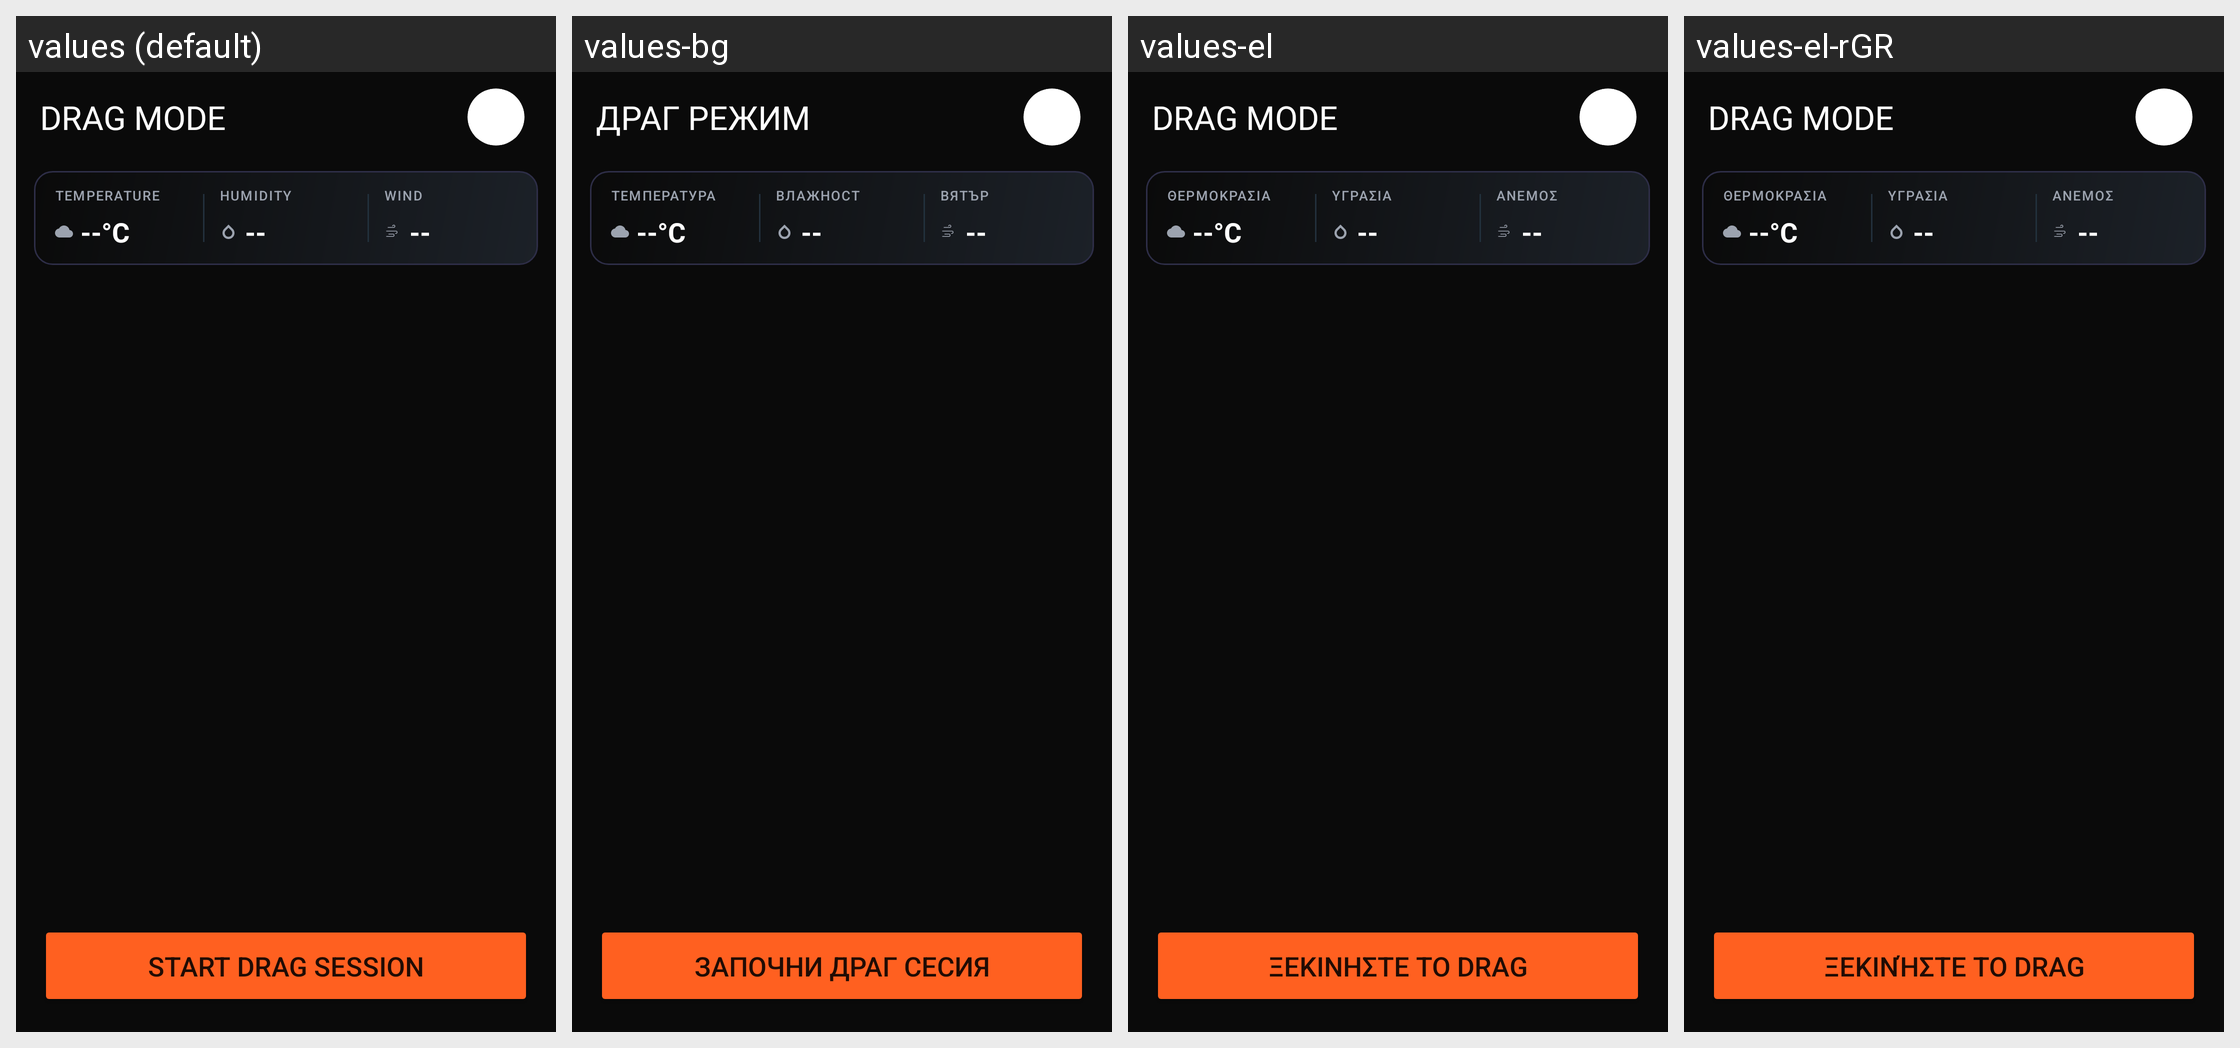

Strings drawn on this Android screen and how each of the app's shown locales translates them:
Android screen res/layout/activity_drag_page.xml rendered under 4 locales, left to right: values (default), values-bg, values-el, values-el-rGR. Device: Nexus 5 (rendered at 1080×1920; each locale shown at half size, 540×960, under a caption strip naming it); theme Theme.DragMe.
Strings drawn on this screen, with the default value and each locale's value (text and hints the layout hard-codes, and strings that could not be matched under every locale, appear in the picture but are not listed):

drag_page_title
  values: DRAG MODE
  values-bg: ДРАГ РЕЖИМ
  values-el: DRAG MODE
  values-el-rGR: DRAG MODE  [from values-el]

drag_weather_label_temperature
  values: TEMPERATURE
  values-bg: ТЕМПЕРАТУРА
  values-el: ΘΕΡΜΟΚΡΑΣΙΑ
  values-el-rGR: ΘΕΡΜΟΚΡΑΣΙΑ  [from values-el]

drag_temperature_placeholder
  values: --°C
  values-bg: --°C
  values-el: --°C
  values-el-rGR: --°C  [from values-el]

drag_weather_label_humidity
  values: HUMIDITY
  values-bg: ВЛАЖНОСТ
  values-el: ΥΓΡΑΣΙΑ
  values-el-rGR: ΥΓΡΑΣΙΑ  [from values-el]

drag_weather_humidity_placeholder
  values: --
  values-bg: --
  values-el: --
  values-el-rGR: --  [from values-el]

drag_weather_label_wind
  values: WIND
  values-bg: ВЯТЪР
  values-el: ΑΝΕΜΟΣ
  values-el-rGR: ΑΝΕΜΟΣ  [from values-el]

drag_weather_wind_placeholder
  values: --
  values-bg: --
  values-el: --
  values-el-rGR: --  [from values-el]

start_drag_session
  values: START DRAG SESSION
  values-bg: Започни Драг Сесия
  values-el: Ξεκινήστε το DRAG
  values-el-rGR: Ξεκινήστε το DRAG  [from values-el]
